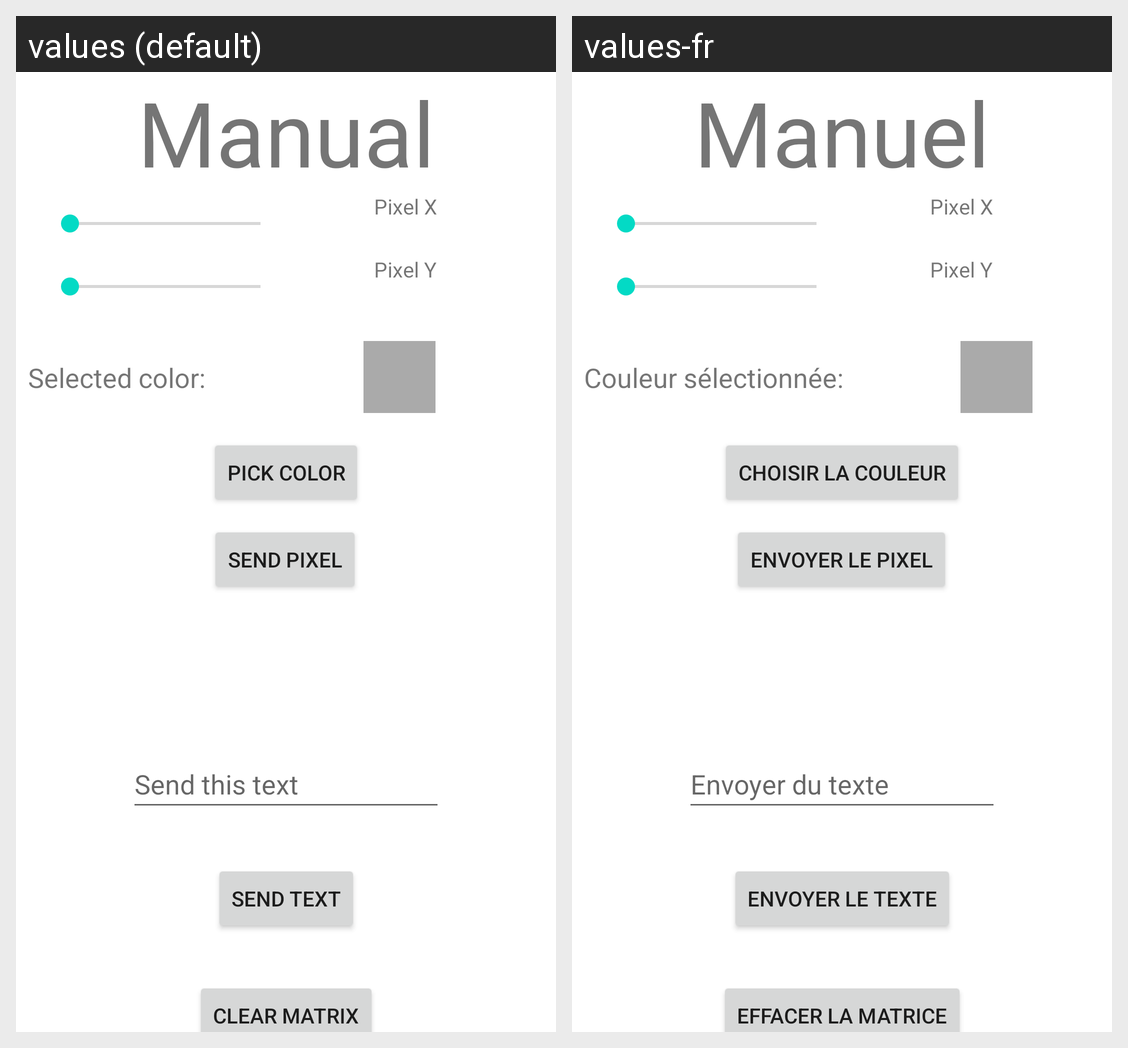

The same Android screen rendered under two of its app's locales, left to right. List the strings drawn on it with the default value and each locale's translation.
Android screen res/layout/fragment_manual.xml rendered under 2 locales, left to right: values (default), values-fr. Device: Nexus 5 (rendered at 1080×1920; each locale shown at half size, 540×960, under a caption strip naming it); theme Theme.RGBWeatherKit.NoActionBar.
Strings drawn on this screen, with the default value and each locale's value (text and hints the layout hard-codes, and strings that could not be matched under every locale, appear in the picture but are not listed):

titleManual
  values: Manual
  values-fr: Manuel

PixelX
  values: Pixel X
  values-fr: Pixel X  [not translated; the default value is used]

PixelY
  values: Pixel Y
  values-fr: Pixel Y  [not translated; the default value is used]

pick_color
  values: Pick color
  values-fr: Choisir la couleur

selectec_color
  values: Selected color:
  values-fr: Couleur sélectionnée:

send_pixel
  values: Send pixel
  values-fr: Envoyer le pixel

send_text
  values: Send text
  values-fr: Envoyer le texte

clear_matrix
  values: Clear matrix
  values-fr: Effacer la matrice

send_text_hint
  values: Send this text
  values-fr: Envoyer du texte
